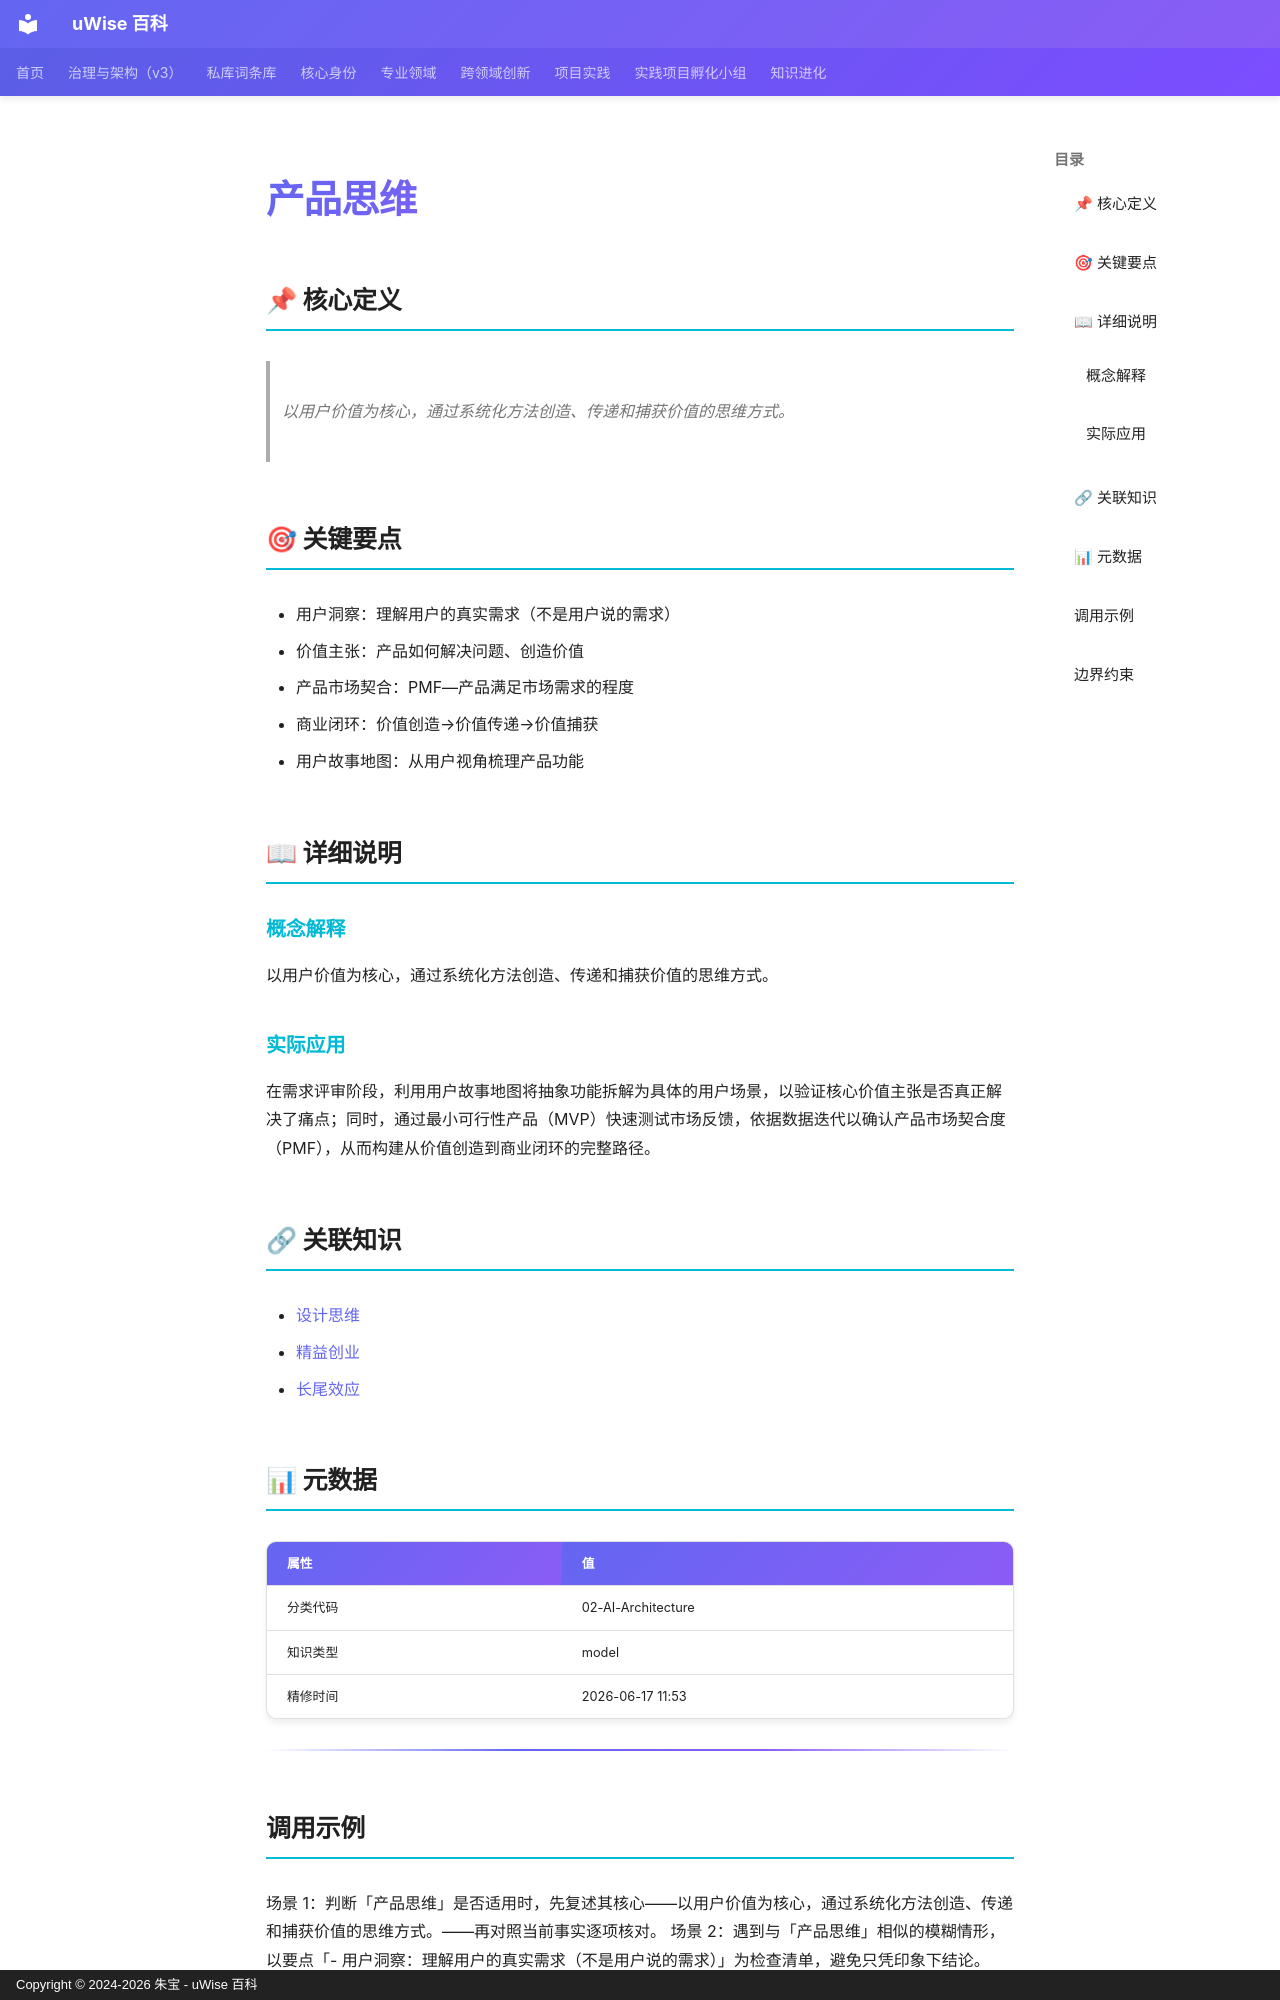

repository: zhubao315/uWise · page: vault-encyclopedia/md-9af950b8/index.html · generator: mkdocs · copyright: Copyright © 2024-2026 朱宝 - uWise 百科

---
title: "产品思维"
description: "以用户价值为核心，通过系统化方法创造、传递和捕获价值的思维方式。"
---

# 产品思维

## 📌 核心定义

> 以用户价值为核心，通过系统化方法创造、传递和捕获价值的思维方式。

## 🎯 关键要点

- 用户洞察：理解用户的真实需求（不是用户说的需求）
- 价值主张：产品如何解决问题、创造价值
- 产品市场契合：PMF—产品满足市场需求的程度
- 商业闭环：价值创造→价值传递→价值捕获
- 用户故事地图：从用户视角梳理产品功能

## 📖 详细说明

### 概念解释
以用户价值为核心，通过系统化方法创造、传递和捕获价值的思维方式。


### 实际应用

在需求评审阶段，利用用户故事地图将抽象功能拆解为具体的用户场景，以验证核心价值主张是否真正解决了痛点；同时，通过最小可行性产品（MVP）快速测试市场反馈，依据数据迭代以确认产品市场契合度（PMF），从而构建从价值创造到商业闭环的完整路径。

## 🔗 关联知识

- [设计思维](../md-fe7cc276/)
- [精益创业](../md-a72d092d/)
- [长尾效应](../md-574872e2/)

## 📊 元数据

| 属性 | 值 |
|------|-----|
| 分类代码 | 02-AI-Architecture |
| 知识类型 | model |
| 精修时间 | 2026-06-17 11:53 |

---

## 调用示例

场景 1：判断「产品思维」是否适用时，先复述其核心——以用户价值为核心，通过系统化方法创造、传递和捕获价值的思维方式。——再对照当前事实逐项核对。
场景 2：遇到与「产品思维」相似的模糊情形，以要点「- 用户洞察：理解用户的真实需求（不是用户说的需求）」为检查清单，避免只凭印象下结论。
